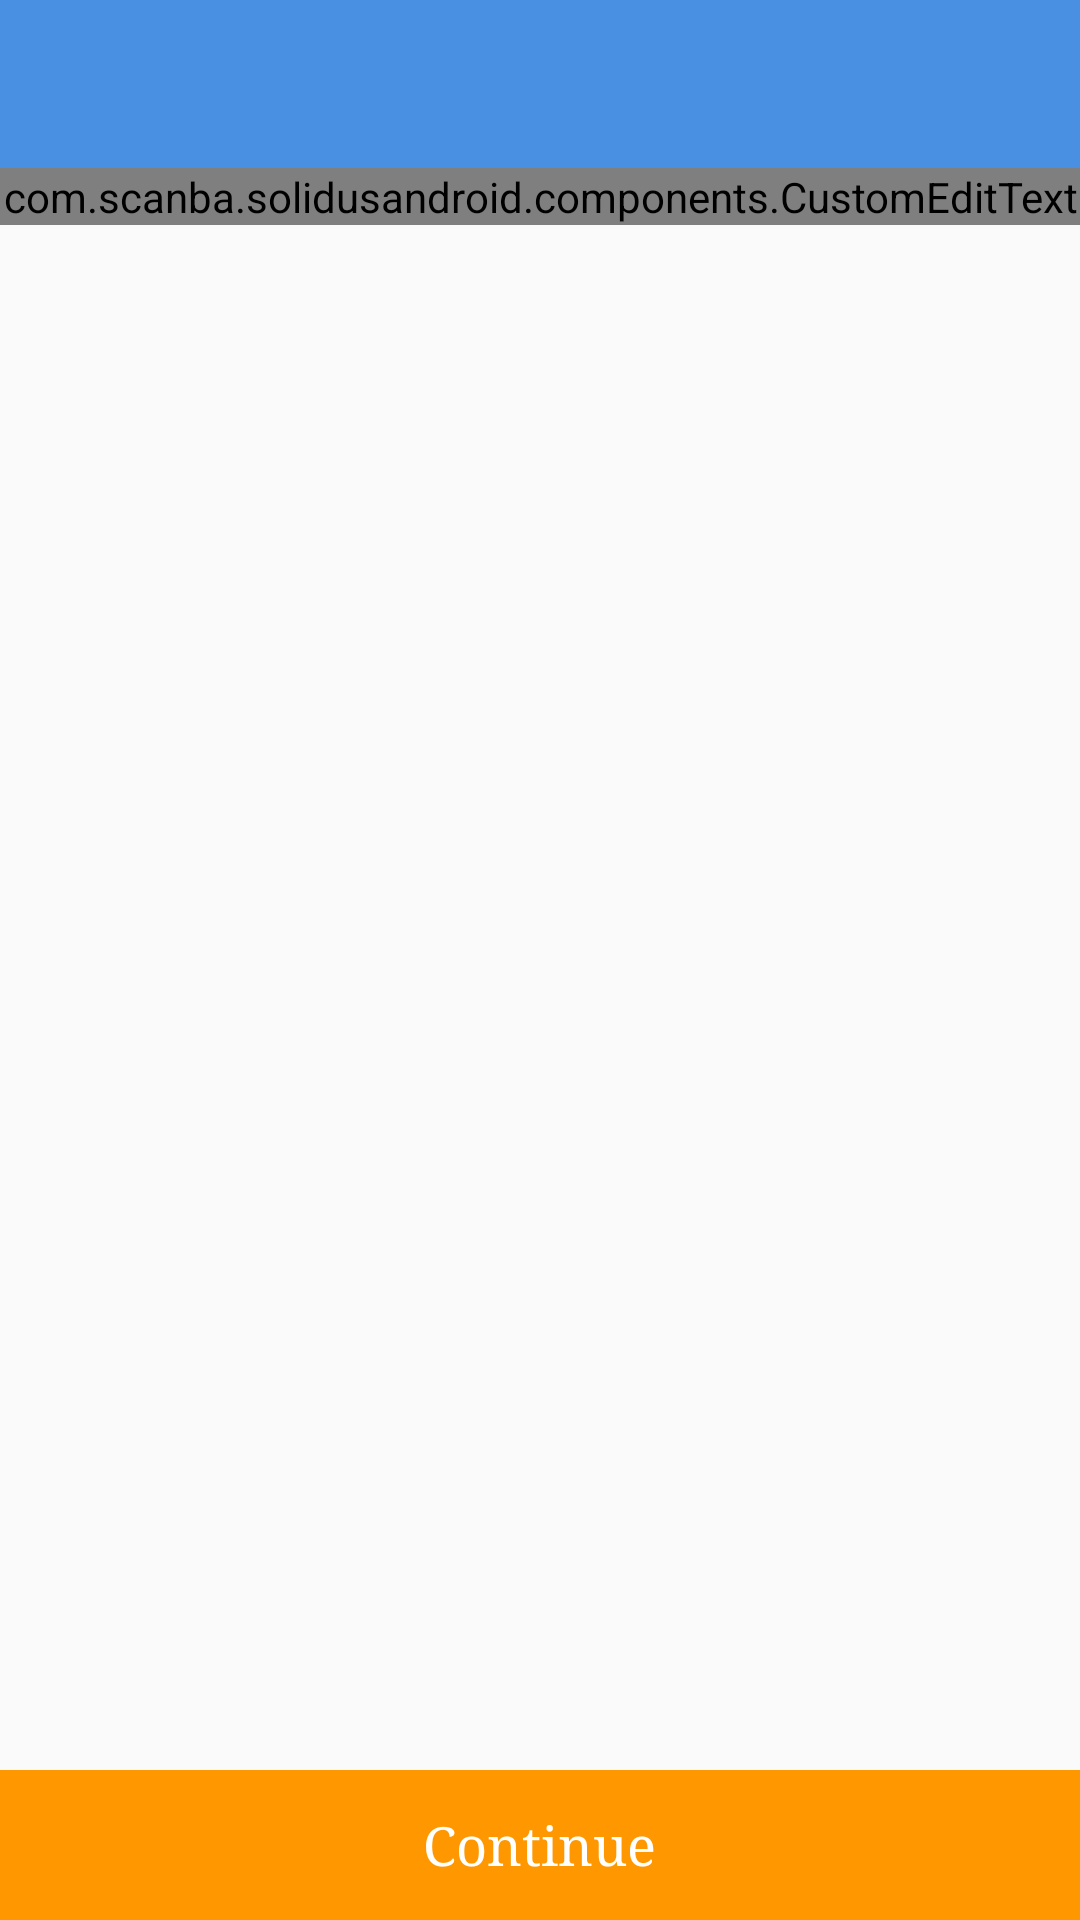

This screen was rendered from an Android layout file. Write that file and the resources it references.
<!-- AndroidManifest.xml: application theme AppTheme -->
<!-- res/layout/activity_email_step.xml -->
<?xml version="1.0" encoding="utf-8"?>
<RelativeLayout xmlns:android="http://schemas.android.com/apk/res/android"
    xmlns:tools="http://schemas.android.com/tools"
    android:layout_width="match_parent"
    android:layout_height="match_parent"
    android:orientation="vertical"
    tools:context="com.scanba.solidusandroid.activities.checkout.EmailStepActivity">

    <LinearLayout
        android:layout_width="match_parent"
        android:layout_height="match_parent" android:orientation="vertical">

        <include layout="@layout/toolbar" />

        <com.scanba.solidusandroid.components.CustomEditText
            android:id="@+id/email"
            android:layout_width="match_parent"
            android:layout_height="wrap_content"></com.scanba.solidusandroid.components.CustomEditText>

        <View
            android:background="@color/customEditTextLabelColor"
            android:layout_width="match_parent"
            android:layout_height="1dp" />
    </LinearLayout>


    <FrameLayout
        android:id="@+id/checkout"
        android:layout_width="match_parent"
        android:layout_height="50dp"
        android:layout_alignParentBottom="true"
        android:background="@color/googleYellow">

        <TextView
            android:layout_width="wrap_content"
            android:layout_height="wrap_content"
            android:layout_gravity="center"
            android:text="Continue"
            android:textColor="@android:color/white"
            android:textSize="18sp"
            android:typeface="serif" />
    </FrameLayout>
</RelativeLayout>
<!-- res/layout/toolbar.xml (included above) -->
<?xml version="1.0" encoding="utf-8"?>
<android.support.design.widget.CoordinatorLayout xmlns:android="http://schemas.android.com/apk/res/android"
    xmlns:app="http://schemas.android.com/apk/res-auto"
    android:layout_width="match_parent"
    android:layout_height="wrap_content">

    <android.support.design.widget.AppBarLayout
        android:layout_width="match_parent"
        android:layout_height="wrap_content">

        <android.support.v7.widget.Toolbar
            android:id="@+id/toolbar"
            android:layout_width="match_parent"
            android:layout_height="wrap_content"
            app:theme="@style/ThemeOverlay.AppCompat.Dark.ActionBar"
            app:titleTextAppearance="@style/Toolbar.TitleText"></android.support.v7.widget.Toolbar>
    </android.support.design.widget.AppBarLayout>

</android.support.design.widget.CoordinatorLayout>
<!-- resources referenced by this layout -->
<resources>
  <color name="googleYellow">#FF9800</color>
  <style name="Toolbar.TitleText" parent="TextAppearance.Widget.AppCompat.Toolbar.Title">
          <item name="android:textSize">14sp</item>
      </style>
  <style name="AppTheme" parent="Theme.AppCompat.Light.NoActionBar">
          
          <item name="colorPrimary">@color/googleBlue</item>
          <item name="colorPrimaryDark">@color/colorPrimaryDark</item>
          <item name="colorAccent">@color/colorPrimaryDark</item>
      </style>
  <color name="googleBlue">#4A90E2</color>
  <color name="colorPrimaryDark">#1D60AF</color>
</resources>
